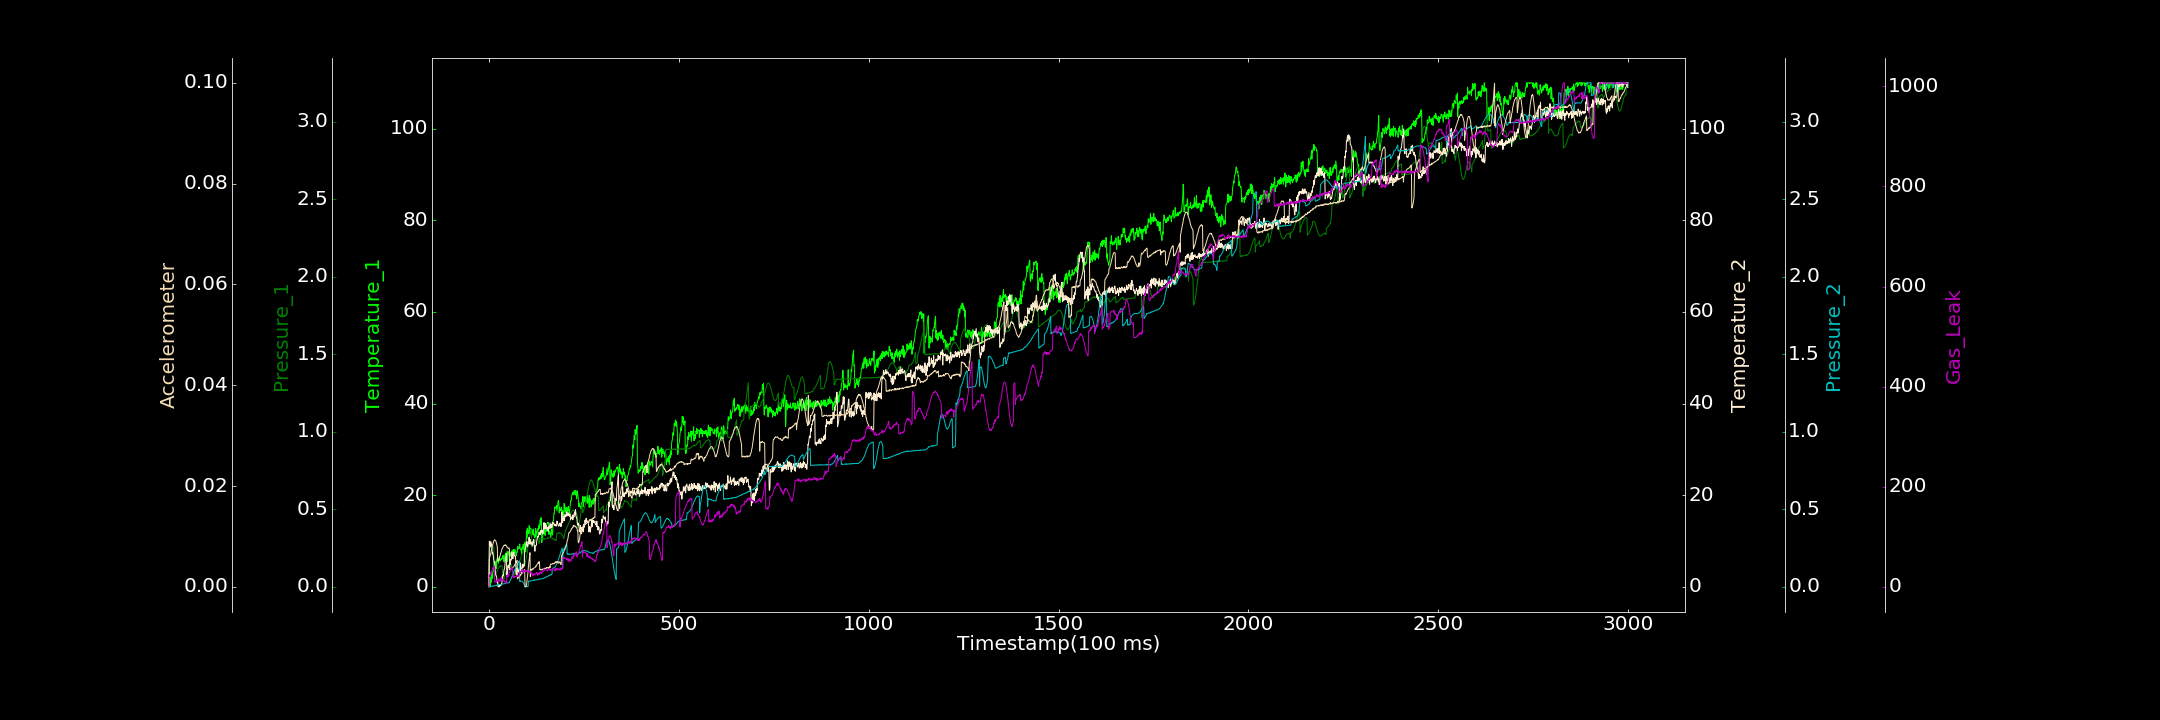

The data file committed next to this chart (first rows):
0.000000000, 0.000000000, 0.000113601, 0.425804225, 0.000427301, 0.000143142, 0.000000000
1, 0.000000000, 0.2392, 9.952, 0.000000000, 0.005375, 23.81
2, 0.9982, 0.2471, 9.673, 0.00004315, 0.005939, 21.9
3, 0.000000000, 0.2502, 9.782, 0.001011, 0.006077, 24.36
4, 0.6818, 0.2582, 8.72, 0.002459, 0.006487, 23.93
5, 2.158, 0.2655, 9.854, 0.002271, 0.006603, 29.09
6, 0.9849, 0.2693, 9.534, 0.00358, 0.007193, 25.13
7, 1.895, 0.2689, 9.128, 0.001842, 0.007394, 30.98
8, 2.759, 0.2689, 8.01, 0.002967, 0.007759, 31.47
9, 1.85, 0.2683, 7.156, 0.004582, 0.008196, 33.98
10, 3.135, 0.2648, 7.494, 0.00412, 0.008353, 38.42
11, 3.437, 0.2601, 7.13, 0.005336, 0.008654, 36.81
12, 3.34, 0.2588, 6.163, 0.004118, 0.008902, 36.78
13, 4.614, 0.2515, 5.637, 0.006077, 0.009051, 37.12
14, 5.501, 0.05613, 5.218, 0.006424, 0.009271, 41.22
15, 4.883, 0.06417, 5.41, 0.008833, 0.009336, 9.287
16, 5.392, 0.06846, 4.088, 0.009196, 0.009251, 9.117
17, 4.129, 0.07326, 3.129, 0.009371, 0.009177, 10.25
18, 5.041, 0.0813, 2.545, 0.008758, 0.009089, 10.3
19, 5.702, 0.08661, 2.501, 0.007041, 0.008835, 10.22
20, 3.994, 0.09349, 2.176, 0.01055, 0.008681, 10.85
21, 6.09, 0.09702, 1.424, 0.01101, 0.008215, 11.06
22, 6.268, 0.1064, 0.8631, 0.008733, 0.007972, 14.92
23, 6.598, 0.1089, 1.263, 0.01124, 0.005149, 11.68
24, 6.031, 0.1148, 0.000000000, 0.0113, 0.005051, 10.75
25, 5.17, 0.1194, 0.000000000, 0.01241, 0.005415, 15.68
26, 5.771, 0.1225, 0.000000000, 0.01311, 0.005347, 14.82
27, 6.206, 0.1271, 0.3684, 0.01479, 0.005532, 14.24
28, 6.384, 0.1306, 0.05381, 0.01408, 0.005879, 12.38
29, 5.715, 0.133, 0.2135, 0.01434, 0.006067, 10.54
30, 5.657, 0.1315, 0.4349, 0.01602, 0.006367, 13.01
31, 6.032, 0.1368, 0.3924, 0.01587, 0.006659, 13.04
32, 6.027, 0.1351, 0.3168, 0.01501, 0.006873, 17.99
33, 5.913, 0.1355, 0.722, 0.01633, 0.007038, 16.19
34, 6.299, 0.1363, 0.645, 0.01628, 0.00738, 13.65
35, 6.16, 0.1348, 2.247, 0.01728, 0.007601, 12.84
36, 6.797, 0.03978, 1.796, 0.01808, 0.007635, 15.34
37, 6.816, 0.04322, 2.601, 0.01779, 0.007928, 13.56
38, 6.257, 0.04506, 2.426, 0.01862, 0.008014, 14.26
39, 5.532, 0.04839, 3.313, 0.0201, 0.008167, 11.04
40, 6.936, 0.05192, 3.772, 0.02021, 0.008264, 10.36
41, 6.149, 0.05933, 3.901, 0.01925, 0.008199, 12.14
42, 5.567, 0.06832, 4.61, 0.02033, 0.008274, 8.863
43, 6.024, 0.07885, 5.665, 0.02108, 0.008201, 10.11
44, 7.389, 0.0868, 6.098, 0.0218, 0.008332, 9.476
45, 6.251, 0.0972, 6.669, 0.02377, 0.008187, 6.561
46, 5.713, 0.1064, 7.244, 0.02361, 0.008123, 6.207
47, 6.913, 0.1155, 2.226, 0.02344, 0.008, 23.03
48, 7.822, 0.1252, 3.098, 0.02535, 0.007802, 21.23
49, 5.561, 0.1318, 3.246, 0.02476, 0.007821, 19.42
50, 6.873, 0.1396, 4.577, 0.02409, 0.007733, 22.38
51, 7.661, 0.1433, 4.511, 0.02697, 0.00755, 24.23
52, 7.393, 0.1494, 4.214, 0.02632, 0.007617, 21.09
53, 7.326, 0.1518, 4.761, 0.02623, 0.007696, 29.6
54, 6.543, 0.1522, 3.797, 0.02676, 0.007442, 29.08
55, 7.592, 0.1534, 6.075, 0.03691, 0.003606, 30.96
56, 7.047, 0.1512, 4.871, 0.03996, 0.003423, 30.77
57, 6.719, 0.1468, 5.86, 0.04639, 0.003614, 33.44
58, 7.326, 0.143, 5.802, 0.05162, 0.003574, 37.04
59, 6.827, 0.1353, 5.831, 0.05641, 0.003532, 36.26
60, 7.037, 0.1282, 7.615, 0.06293, 0.0037, 38.15
... 2,939 more rows
